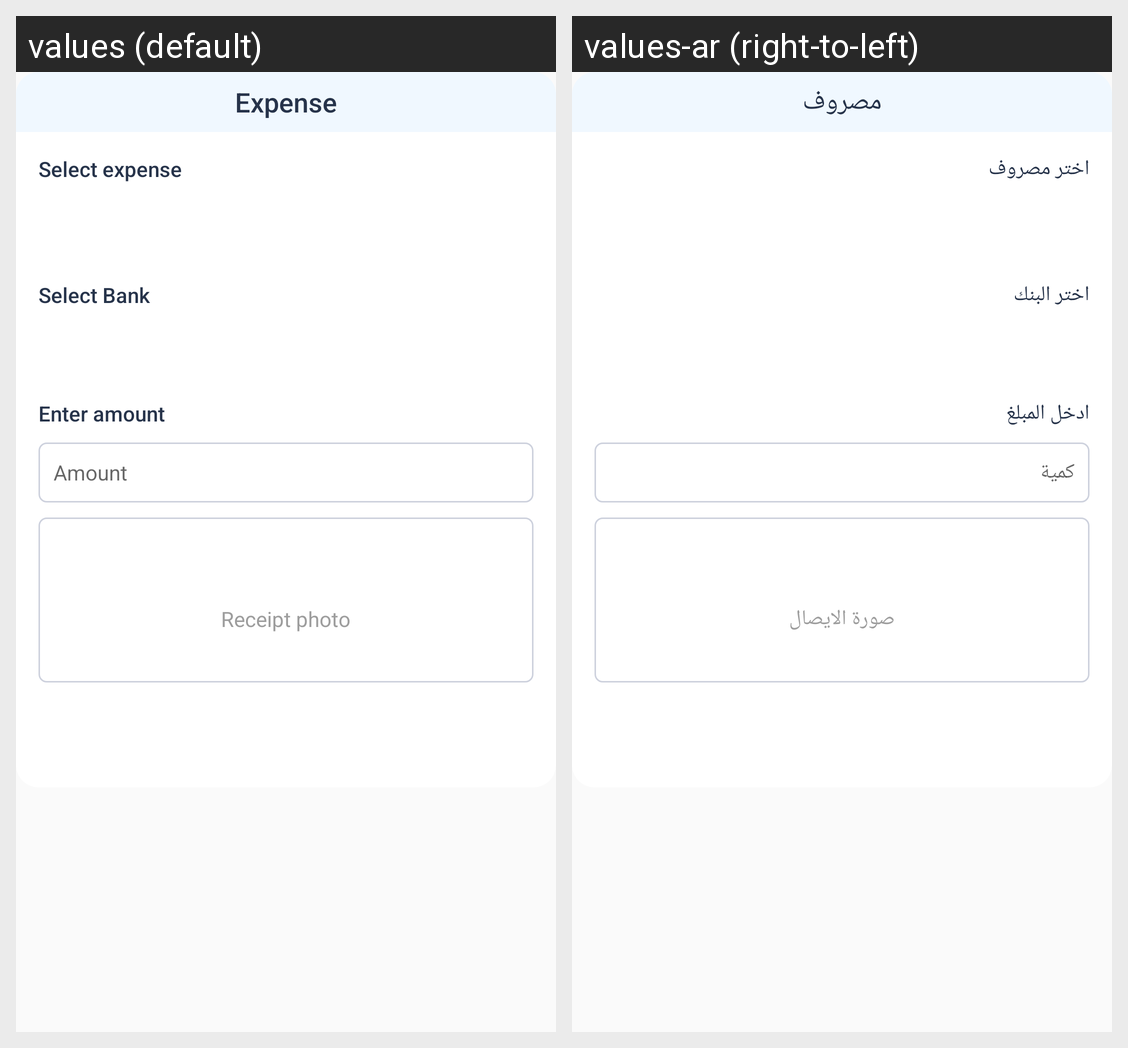

Strings drawn on this Android screen and how each of the app's shown locales translates them:
Android screen res/layout/olefragment_add_expense_dialog.xml rendered under 2 locales, left to right: values (default), values-ar (right-to-left). Device: Nexus 5 (rendered at 1080×1920; each locale shown at half size, 540×960, under a caption strip naming it); theme AppTheme.
Strings drawn on this screen, with the default value and each locale's value (text and hints the layout hard-codes, and strings that could not be matched under every locale, appear in the picture but are not listed):

expense
  values: Expense
  values-ar: مصروف

select_expense
  values: Select expense
  values-ar: اختر مصروف

select_bank
  values: Select Bank
  values-ar: اختر البنك

enter_amount
  values: Enter amount
  values-ar: ادخل المبلغ

amount
  values: Amount
  values-ar: كمية

receipt_photo
  values: Receipt photo
  values-ar: صورة الايصال
